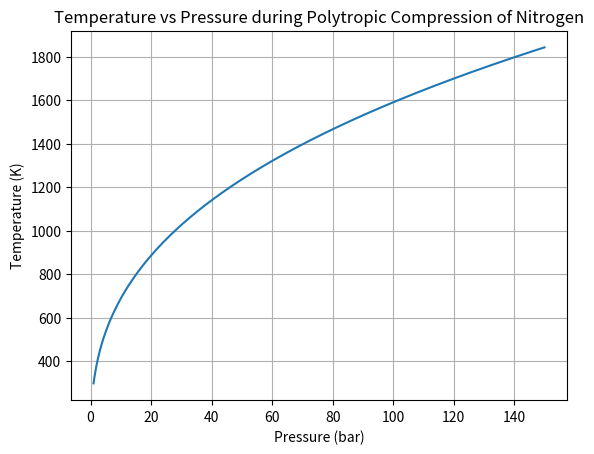

Generate this figure with matplotlib:
import numpy as np
import matplotlib.pyplot as plt

# Constants
gamma = 1.4  # Adiabatic index for nitrogen
n = 1.1      # Polytropic index for heat exchange with environment (reasonable estimate)
T_initial = 298  # Initial temperature in Kelvin (25°C)
P_initial = 1  # Initial pressure in bar (atmospheric pressure)
P_final = 150  # Final pressure in bar (cylinder pressure)

# Function to calculate temperature at each pressure for polytropic compression
def temperature_at_pressure_polytropic(T_initial, P_initial, P_final, n):
    # Apply the corrected polytropic process formula
    T_final = T_initial * (P_final / P_initial) ** ((gamma - 1) / (n))
    return T_final

# Generate a range of pressures from 1 bar to 150 bar
pressures = np.linspace(P_initial, P_final, num=500)  # Pressures from 1 to 150 bar
temperatures = [temperature_at_pressure_polytropic(T_initial, P_initial, P, n) for P in pressures]

# Plotting the results
plt.plot(pressures, temperatures)
plt.xlabel('Pressure (bar)')
plt.ylabel('Temperature (K)')
plt.title('Temperature vs Pressure during Polytropic Compression of Nitrogen')
plt.grid(True)
plt.show()

# Print final temperature at 150 bar
final_temperature = temperatures[-1]
print(f"Final temperature at 150 bar with heat exchange: {final_temperature:.2f} K")
